Run: headless pygame with SDL's dummy video driver; simulated clock (each Clock.tick advances the game by its frame time, no real sleeping); random seed 0; keys injected as events and as key.get_pressed() state; no mouse input; restart key R tapped at the start of phases 3 and 4.
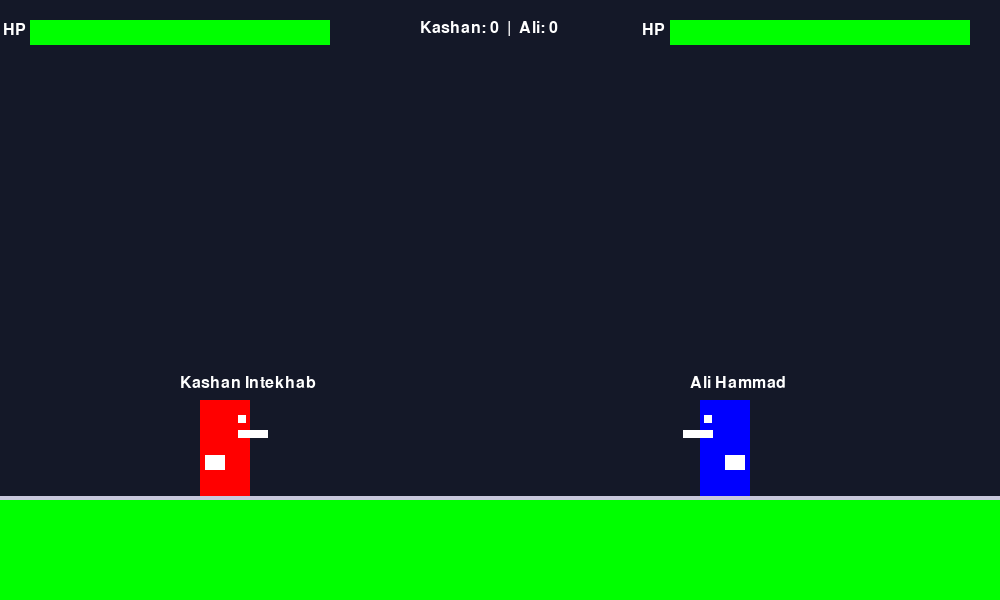
Frame 1 of 4 · flips 1–60 · no input
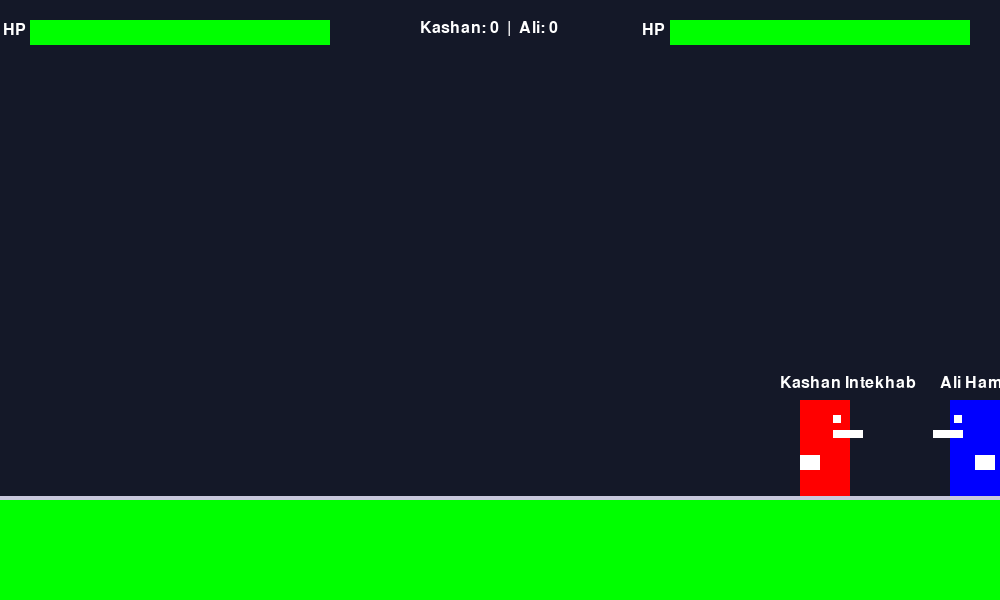
Frame 2 of 4 · flips 61–180 · tapped SPACE, RETURN · held RIGHT (→), D
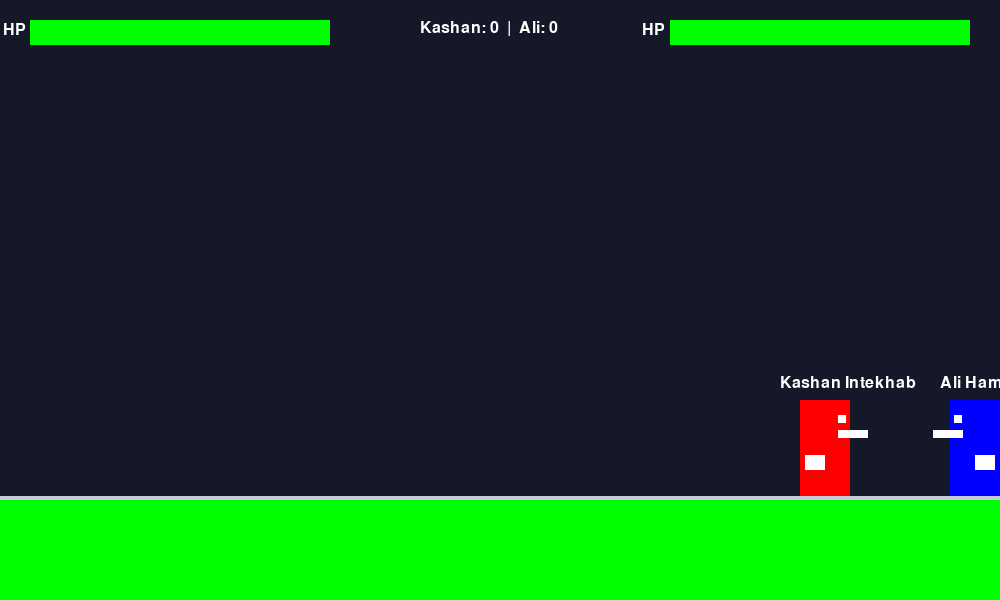
Frame 3 of 4 · flips 181–300 · tapped R · held DOWN (↓), S
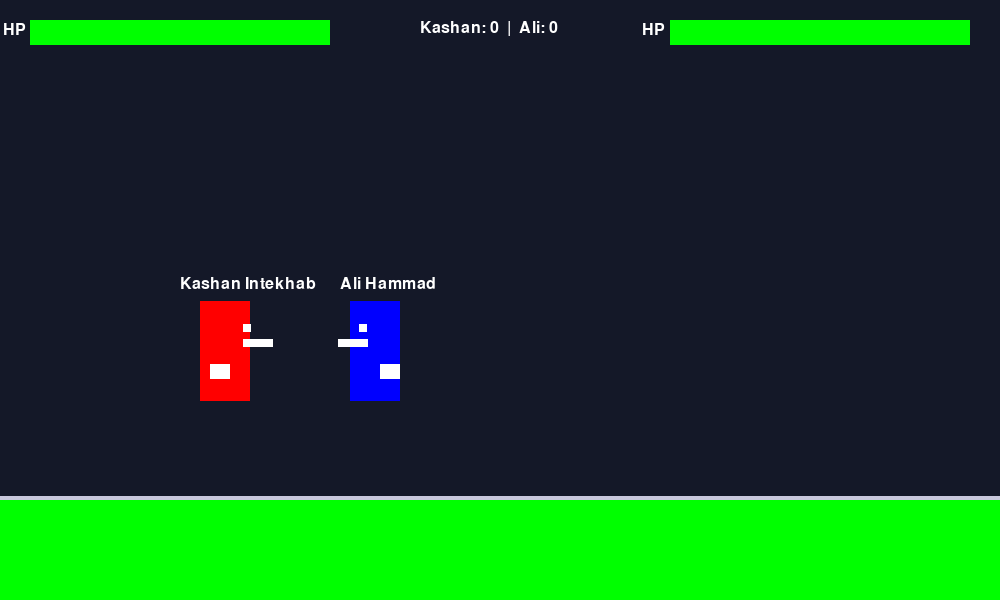
Frame 4 of 4 · flips 301–420 · tapped R · held LEFT (←), A, UP (↑), W

The pygame program that drew these frames:

import sys
import pygame

# Initialize Pygame
pygame.init()

# Screen dimensions
SCREEN_WIDTH = 1000
SCREEN_HEIGHT = 600

# Create game window
screen = pygame.display.set_mode((SCREEN_WIDTH, SCREEN_HEIGHT))
pygame.display.set_caption("2D Fighting Game")

# Set frame rate
clock = pygame.time.Clock()
FPS = 60

player_x = 200
player_y = 400
player_width = 50
player_height = 100
player_rect = pygame.Rect(player_x,player_y,player_width,player_height)


player_speed = 5
vel_y = 0          # Vertical velocity (speed going up/down)
GRAVITY = 0.8      # Pulls the player down every frame
JUMP_STRENGTH = -15 # Upward impulse when jumping (negative is UP in Pygame)
is_jumping = False # Tracks if player is currently in the air
p2_x = 700
p2_y = 400
p2_width = 50
p2_height = 100
p2_rect = pygame.Rect(p2_x, p2_y, p2_width, p2_height)
p2_speed = 5
p2_vel_y = 0
p2_is_jumping = False
font = pygame.font.SysFont(None, 24)
large_font = pygame.font.SysFont(None, 60)
small_font = pygame.font.SysFont(None, 30)

# Player Health
MAX_HEALTH = 100
p1_health = MAX_HEALTH
p2_health = MAX_HEALTH

# Health Bar Dimensions
HEALTH_BAR_WIDTH = 300
HEALTH_BAR_HEIGHT = 25
p1_attack_cooldown = 0
p2_attack_cooldown = 0

game_over = False
winner_text = ""
p1_score = 0
p2_score = 0

# Main Game Loop
running = True
while running:
    # 1. Event Handling
    for event in pygame.event.get():
        if event.type == pygame.QUIT:
            running = False

    p1_eye_rect = pygame.Rect(player_rect.right - 12, player_rect.y + 15, 8,  8)
    p2_eye_rect = pygame.Rect(p2_rect.left  + 4, p2_rect.y + 15, 8,8)
    p1_nose_rect = pygame.Rect(player_rect.right - 12, player_rect.y + 30, 30,  8)
    p2_nose_rect = pygame.Rect(p2_rect.left-17, p2_rect.y + 30, 30,  8)
    p1_hand_rect = pygame.Rect(player_rect.right-45, player_rect.y + 55, 20,15)
    p2_hand_rect = pygame.Rect(p2_rect.left + 25, p2_rect.y+55,20,15)
    grass_rect = pygame.Rect(0,500,SCREEN_WIDTH,100)

    keys = pygame.key.get_pressed()
    if p1_health <= 0 and not game_over:
        p2_score += 1
        game_over = True
        winner_text = "Ali Hammad Wins!"

    if p2_health <= 0 and not game_over:
        p1_score += 1
        game_over = True
        winner_text = "Kashan Intekhab Wins!"
    # 2. Update Display
    screen.fill((30, 30, 30))  # Dark gray background
    target_region = (0,0,1000,500)
    screen.fill((20,24,40),rect = target_region)

    
    # Wrap all movement, jumping, physics, and attack checks inside an IF NOT game_over: condition so player inputs are ignored when the fight is finished.
    if not game_over:
        if keys[pygame.K_a] == True:
            player_rect.x -= player_speed
        if keys[pygame.K_d] == True:
            player_rect.x += player_speed
        if player_rect.left < 0:
            player_rect.left = 0
        if player_rect.right > SCREEN_WIDTH:
            player_rect.right = SCREEN_WIDTH
        if keys[pygame.K_w] and is_jumping == False:
            vel_y = JUMP_STRENGTH
            is_jumping = True
        vel_y +=  GRAVITY
        player_rect.y += vel_y
        if player_rect.y >= 400:
            player_rect.y = 400
            vel_y = 0
            is_jumping = False

        if keys[pygame.K_LEFT] == True:
            p2_rect.x -= p2_speed
        if keys[pygame.K_RIGHT] == True:
            p2_rect.x += p2_speed
        if p2_rect.left < 0:
            p2_rect.left = 0
        if p2_rect.right > SCREEN_WIDTH:
            p2_rect.right = SCREEN_WIDTH
        if keys[pygame.K_UP] and p2_is_jumping == False:
            p2_vel_y = JUMP_STRENGTH
            p2_is_jumping = True
        p2_vel_y +=  GRAVITY
        p2_rect.y += p2_vel_y
        if p2_rect.y >= 400:
            p2_rect.y = 400
            p2_vel_y = 0
            p2_is_jumping = False
       
        
        
        # Player 1 Attack (F key)
        if keys[pygame.K_f] and p1_attack_cooldown == 0:
            # Attack box extends 40px out from player_rect
            p1_attack_rect = pygame.Rect(player_rect.right, player_rect.y + 20, 40, 20)
            pygame.draw.rect(screen, (255, 255, 0), p1_attack_rect)  # Visual punch indicator (Yellow)
    
            # Check if attack box hits Player 2
            if p1_attack_rect.colliderect(p2_rect):
                p2_health -=  10
                p1_attack_cooldown = 30
                p2_rect.x += 20  # Knockback Player 2 to the right
        # Player 2 Attack (L key)
        if keys[pygame.K_l]and p2_attack_cooldown == 0:
            # Attack box extends 40px out from player_rect
            p2_attack_rect = pygame.Rect(p2_rect.left - 40, p2_rect.y + 20, 40, 20)
            pygame.draw.rect(screen, (255, 255, 0), p2_attack_rect)  # Visual punch indicator (Yellow)

            # Check if attack box hits Player 1
            if p2_attack_rect.colliderect(player_rect):
                p1_health -= 10
                p2_attack_cooldown = 30
                player_rect.x -= 20  # Knockback Player 1 to the left
        if p1_attack_cooldown > 0:
            p1_attack_cooldown  -= 1

        if p2_attack_cooldown > 0:
            p2_attack_cooldown -= 1

    # Draw Rectangles
    pygame.draw.rect(screen, (255, 0, 0), player_rect)
    pygame.draw.rect(screen, (255, 0, 0), player_rect,3)
    pygame.draw.rect(screen, (0, 0, 255), p2_rect)
    pygame.draw.rect(screen, (0, 0, 255), p2_rect,3)
    pygame.draw.line(screen,(200,200,220),(0,500),(1000,500),10)
    pygame.draw.rect(screen, (255, 255, 255), p1_eye_rect)
    pygame.draw.rect(screen, (255, 255, 255), p2_eye_rect)
    pygame.draw.rect(screen, (255, 255, 255), p1_nose_rect)
    pygame.draw.rect(screen, (255, 255, 255), p2_nose_rect)
    pygame.draw.rect(screen, (0,255,0), grass_rect)
    pygame.draw.rect(screen, (255, 255, 255), p1_hand_rect)
    pygame.draw.rect(screen, (255, 255, 255), p2_hand_rect)

    # Draw text labels on top
    p1_text = font.render("Kashan Intekhab", True, (255, 255, 255))
    p2_text = font.render("Ali Hammad", True, (255, 255, 255))
    score_text = font.render(f"Kashan: {p1_score}  |  Ali: {p2_score}", True, (255, 255, 255))
    hp_tag = font.render("HP", True, (255, 255, 255))

    screen.blit(p1_text, (player_rect.x - 20, player_rect.y - 25))
    screen.blit(p2_text, (p2_rect.x - 10, p2_rect.y - 25))
    screen.blit(score_text, (SCREEN_WIDTH // 2 - 80, 20))
    screen.blit(hp_tag, (3, 22))                      # P1 HP Tag
    screen.blit(hp_tag, (SCREEN_WIDTH - 358, 22))      # P2 HP Tag

    # --- Draw Health Bars ---
    # Background (Red - represents missing health)
    pygame.draw.rect(screen, (255, 0, 0), (30, 20, HEALTH_BAR_WIDTH, HEALTH_BAR_HEIGHT))
    pygame.draw.rect(screen, (255, 0, 0), (SCREEN_WIDTH - 330, 20, HEALTH_BAR_WIDTH, HEALTH_BAR_HEIGHT))

    # Foreground (Green - represents remaining health)
    p1_health_width = int((p1_health / MAX_HEALTH) * HEALTH_BAR_WIDTH)
    p2_health_width = int((p2_health / MAX_HEALTH) * HEALTH_BAR_WIDTH)

    if p1_health > 0:
        pygame.draw.rect(screen, (0, 255, 0), (30, 20, p1_health_width, HEALTH_BAR_HEIGHT))
    if p2_health > 0:
        pygame.draw.rect(screen, (0, 255, 0), (SCREEN_WIDTH - 330, 20, p2_health_width, HEALTH_BAR_HEIGHT))

    if game_over == True:
            large_winner_surface = large_font.render(winner_text,True,(255,255,255))
            restart_prompt = small_font.render("Press R to Restart",True,(255,255,255))
            # Center text on screen
            screen.blit(large_winner_surface, (SCREEN_WIDTH // 2 - 150, SCREEN_HEIGHT // 2 - 50))
            screen.blit(restart_prompt, (SCREEN_WIDTH // 2 - 100, SCREEN_HEIGHT // 2 + 20))
    

    
    if game_over and keys[pygame.K_r]:
        p1_health = MAX_HEALTH
        p2_health = MAX_HEALTH
        player_rect = pygame.Rect(player_x,player_y,player_width,player_height)
        p2_rect = pygame.Rect(p2_x, p2_y, p2_width, p2_height)
        vel_y = 0
        p2_vel_y = 0
        p1_attack_cooldown = 0
        p2_attack_cooldown = 0
        game_over = False

    

    # 4. Refresh Screen
    pygame.display.flip()

    # 3. Cap Frame Rate
    clock.tick(FPS)

# Quit Pygame
pygame.quit()
sys.exit()
